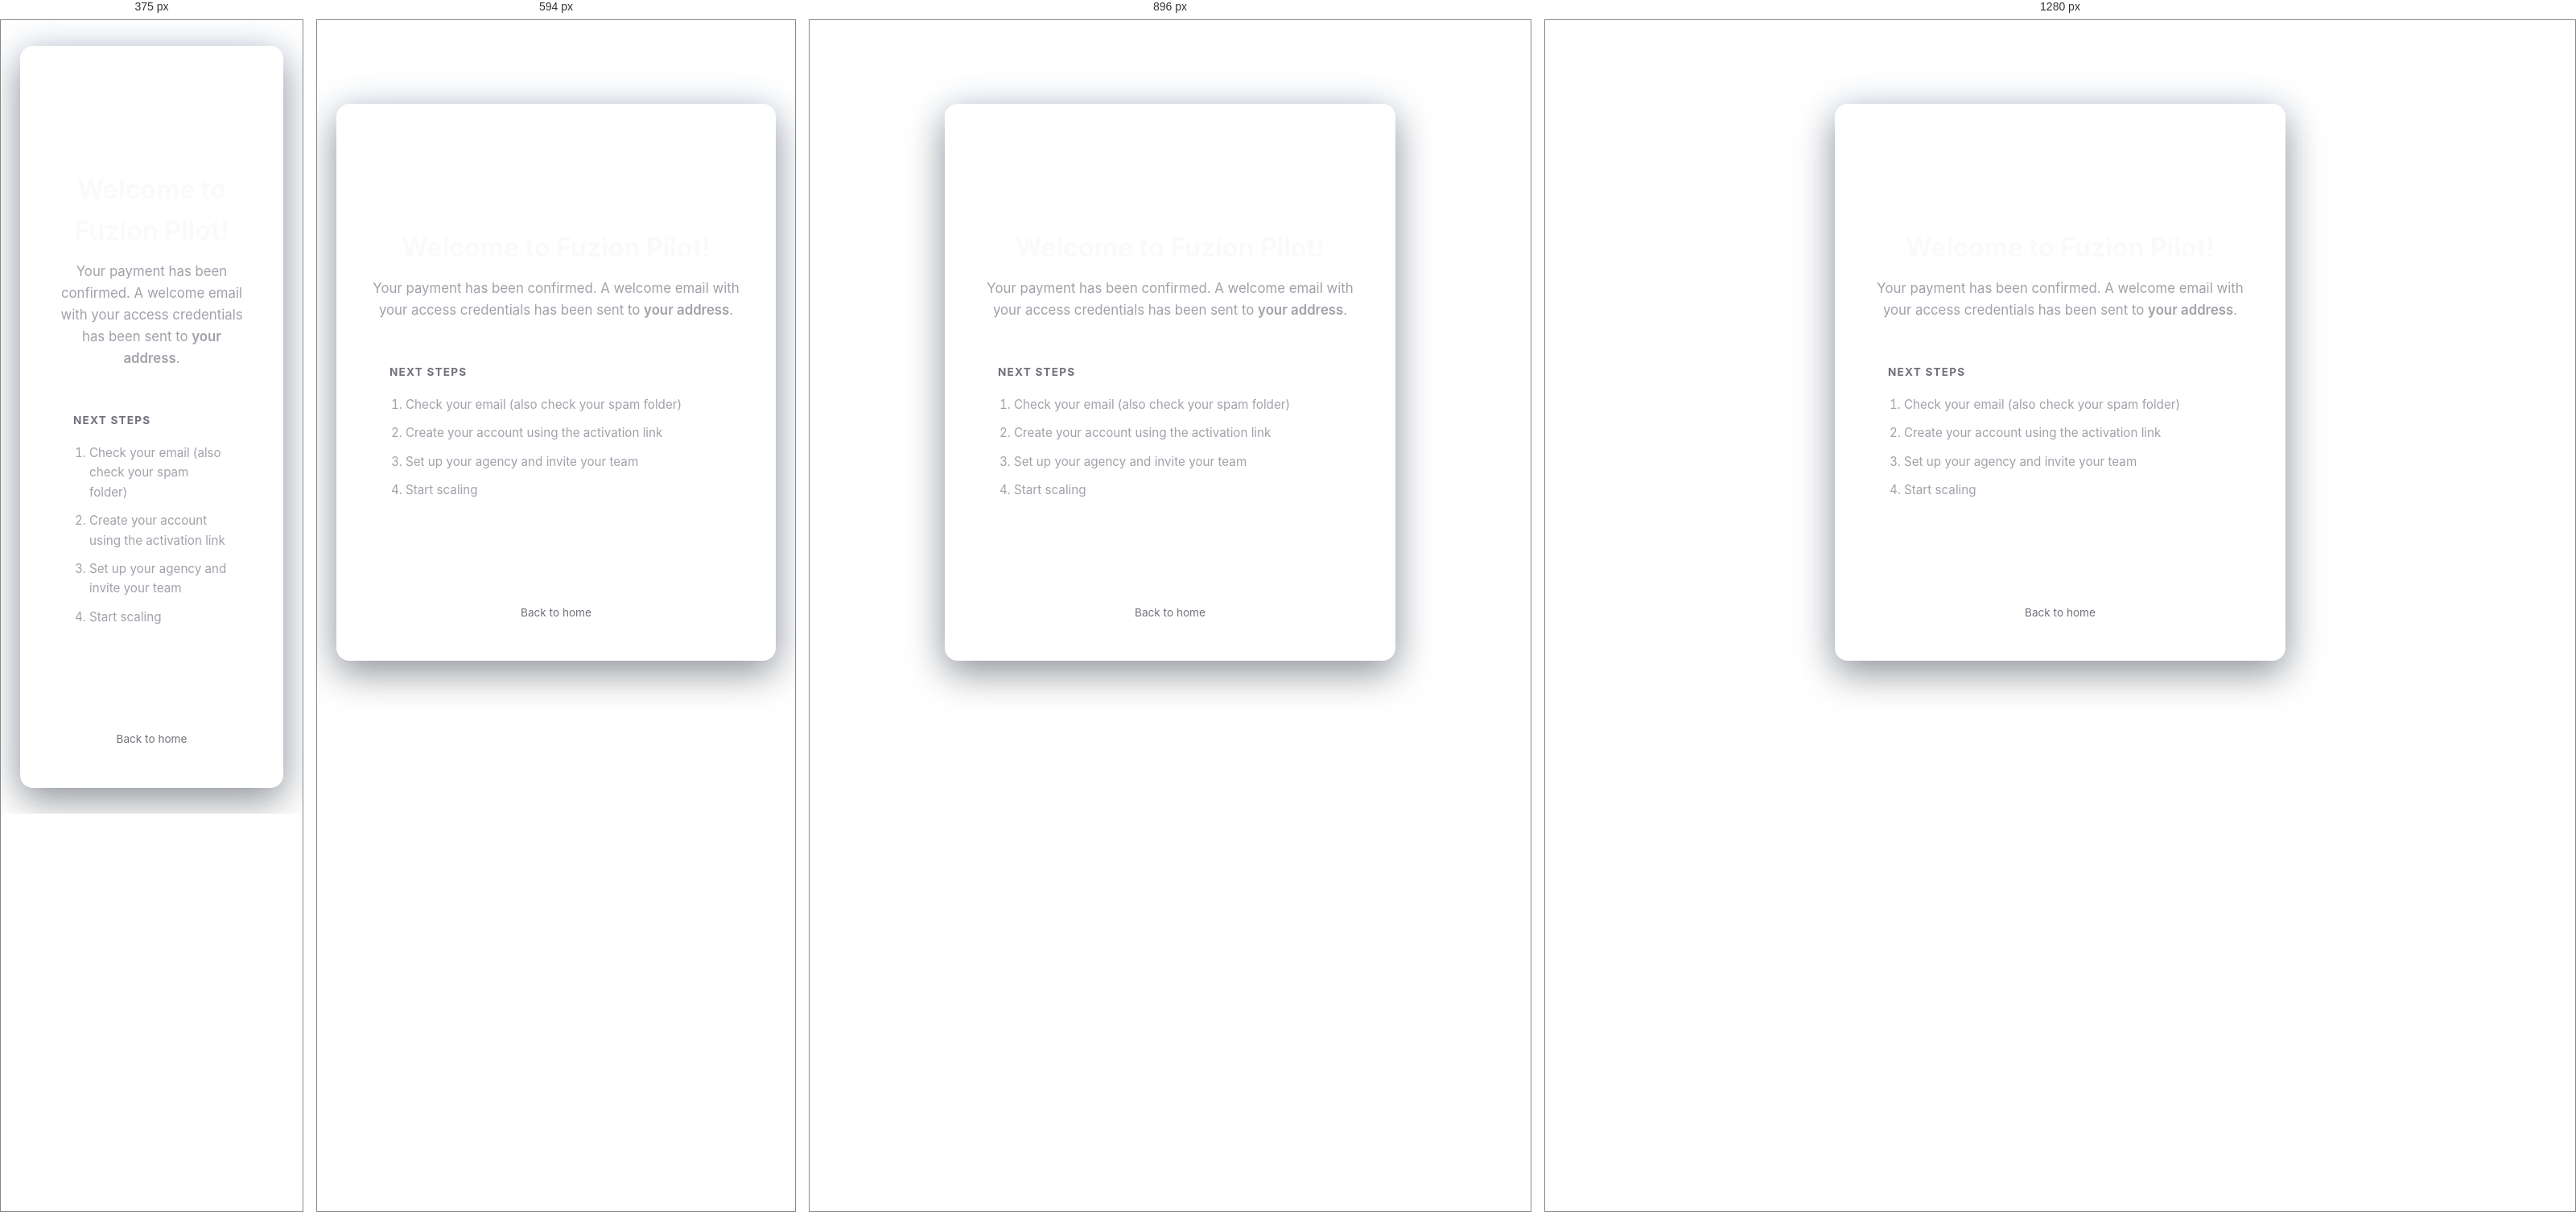
Rendered at 375 px, 594 px, 896 px and 1280 px, left to right.

<!-- file: success.html -->
<!DOCTYPE html>
<html lang="en">
<head>
    <meta charset="UTF-8">
    <link rel="icon" type="image/png" href="/logo.png">
    <link rel="shortcut icon" href="/logo.png">
    <link rel="apple-touch-icon" href="/logo.png">
    <meta name="viewport" content="width=device-width, initial-scale=1.0">
    <title>Fuzion Pilot — Welcome!</title>
    <meta name="robots" content="noindex">
    <link rel="stylesheet" href="/styles.css">
    <link rel="stylesheet" href="https://cdnjs.cloudflare.com/ajax/libs/font-awesome/6.5.1/css/all.min.css">
    <style>
        body {
            background:
                radial-gradient(circle at 50% 0%, rgba(124,58,237,0.25) 0%, transparent 55%),
                radial-gradient(circle at 50% 100%, rgba(6,214,160,0.15) 0%, transparent 55%),
                var(--bg-dark);
            min-height: 100vh;
            display: flex;
            align-items: center;
            justify-content: center;
            padding: 2rem 1.5rem;
        }
        .success-card {
            max-width: 560px;
            width: 100%;
            background: var(--bg-card);
            border: 1px solid var(--border);
            border-radius: var(--radius-lg);
            padding: 3rem 2.5rem;
            text-align: center;
            box-shadow: var(--shadow-lg), var(--shadow-glow);
        }
        .success-icon {
            width: 80px;
            height: 80px;
            margin: 0 auto 1.5rem;
            border-radius: 50%;
            background: var(--gradient-main);
            display: flex;
            align-items: center;
            justify-content: center;
            font-size: 2rem;
            color: white;
            animation: pop 0.6s cubic-bezier(0.34, 1.56, 0.64, 1);
        }
        @keyframes pop {
            0% { transform: scale(0); opacity: 0; }
            100% { transform: scale(1); opacity: 1; }
        }
        h1 { font-size: 2rem; margin-bottom: 0.75rem; }
        .lead { color: var(--text-secondary); font-size: 1.05rem; margin-bottom: 2rem; line-height: 1.6; }
        .email-line { color: var(--primary-light); font-weight: 600; }
        .next-steps {
            text-align: left;
            background: var(--bg-input);
            border: 1px solid var(--border);
            border-radius: var(--radius-md);
            padding: 1.25rem 1.5rem;
            margin: 1.5rem 0 2rem;
        }
        .next-steps h3 { font-size: 0.85rem; text-transform: uppercase; letter-spacing: 1.2px; color: var(--text-muted); margin-bottom: 0.75rem; }
        .next-steps ol { padding-left: 1.25rem; color: var(--text-secondary); }
        .next-steps li { padding: 0.35rem 0; font-size: 0.95rem; }
        .btn-cta {
            display: inline-flex;
            align-items: center;
            gap: 0.6rem;
            padding: 0.9rem 1.75rem;
            background: var(--gradient-main);
            color: white;
            font-weight: 600;
            border-radius: var(--radius-sm);
            transition: transform .15s, box-shadow .2s;
        }
        .btn-cta:hover { transform: translateY(-1px); box-shadow: 0 10px 30px rgba(124,58,237,0.35); }
        .small-link { display: block; margin-top: 1rem; color: var(--text-muted); font-size: 0.85rem; }
        .small-link:hover { color: var(--text-secondary); }
    </style>
</head>
<body>
    <div class="success-card">
        <div class="success-icon"><i class="fas fa-check"></i></div>
        <h1>Welcome to Fuzion Pilot!</h1>
        <p class="lead">
            Your payment has been confirmed. A welcome email with your access credentials has been sent to
            <span class="email-line" id="userEmail">your address</span>.
        </p>

        <div class="next-steps">
            <h3>Next steps</h3>
            <ol>
                <li>Check your email (also check your spam folder)</li>
                <li>Create your account using the activation link</li>
                <li>Set up your agency and invite your team</li>
                <li>Start scaling</li>
            </ol>
        </div>

        <a href="https://lcx-agency.onrender.com" class="btn-cta">
            Go to Fuzion Pilot <i class="fas fa-arrow-right"></i>
        </a>
        <a href="/en/index.html" class="small-link">Back to home</a>
    </div>

    <script>
        const params = new URLSearchParams(window.location.search);
        const email = params.get('email');
        if (email) document.getElementById('userEmail').textContent = email;
    </script>
</body>
</html>


/* @media block from styles.css */
@media (max-width: 1024px) {
    .footer-grid { grid-template-columns: 1fr 1fr; }
    .mockup-layout { grid-template-columns: 150px 1fr; }
}

/* @media block from styles.css */
@media (max-width: 768px) {
    /* Navbar mobile */
    .nav-menu { display: none; }
    .nav-actions .nav-cta-ghost { display: none; }
    .nav-actions .nav-cta-btn { display: none; }
    .hamburger {
        display: flex !important;
    }
    .nav-menu.open {
        display: flex !important;
        flex-direction: column !important;
        position: absolute !important;
        top: 100% !important;
        right: 1rem !important;
        width: 220px !important;
        background: rgba(10,10,12,0.98) !important;
        border: 1px solid var(--border) !important;
        border-radius: var(--radius-md) !important;
        padding: 0.5rem !important;
        gap: 0 !important;
        z-index: 9999 !important;
        backdrop-filter: blur(16px) !important;
    }
    .nav-menu.open li { width: 100% !important; }
    .nav-menu.open a {
        font-size: 0.9rem !important;
        padding: 0.7rem 1rem !important;
        display: block !important;
        border-radius: var(--radius-sm) !important;
    }
    .nav-menu.open a:hover {
        background: var(--bg-subtle) !important;
    }
    .nav-menu.open .nav-cta-btn {
        display: flex !important;
        margin-top: 0.5rem !important;
        width: 100% !important;
        justify-content: center !important;
    }

    /* Sections */
    section { padding: 3rem 0; }
    .container { padding: 0 1rem; }

    /* Typography */
    .section-title { font-size: clamp(1.5rem, 5vw, 2.2rem); }
    .section-subtitle { font-size: 0.95rem; }
    .section-header { margin-bottom: 2.5rem; }

    /* Buttons */
    .btn { width: 100%; justify-content: center; padding: 0.9rem 1.5rem; min-height: 48px; }

    /* Cards */
    .card { padding: 1.5rem; }
    .card:hover { transform: none; }

    /* Feature showcase blocks — stack on mobile */
    [style*="grid-template-columns:1fr 1.2fr"],
    [style*="grid-template-columns:1.2fr 1fr"] {
        grid-template-columns: 1fr !important;
        gap: 2rem !important;
    }

    /* Mockup */
    .mockup-layout { grid-template-columns: 1fr; }
    .mockup-sidebar { display: none; }
    .mockup-stats-row { grid-template-columns: repeat(2, 1fr); }
    .app-mockup { max-width: 100%; overflow: hidden; }

    /* Footer */
    .footer { padding: 3rem 0 1.5rem; }
    .footer-grid { grid-template-columns: 1fr; text-align: center; }
    .footer-brand-desc { margin: 0.5rem auto 0; }
    .footer-socials { justify-content: center; }
    .footer-col { text-align: center; }
    .footer-bottom { flex-direction: column; gap: 0.5rem; text-align: center; }

    /* Disable heavy effects */
    .orb { display: none; }
    .btn:hover { transform: none; }
    .btn-primary:hover { box-shadow: none; }
    .btn-primary::before { display: none; }
    .footer-socials a:hover { transform: none; }

    /* Inputs — prevent iOS zoom */
    input, select, textarea { font-size: 16px !important; }
}

/* @media block from styles.css */
@media (max-width: 420px) {
    .container { padding: 0 0.75rem; }
    .section-title { font-size: clamp(1.3rem, 6vw, 1.7rem); letter-spacing: -0.5px; }
    .nav-logo img { height: 30px; }
    .btn { font-size: 0.9rem; padding: 0.85rem 1rem; }
    .card { padding: 1.2rem; }
}